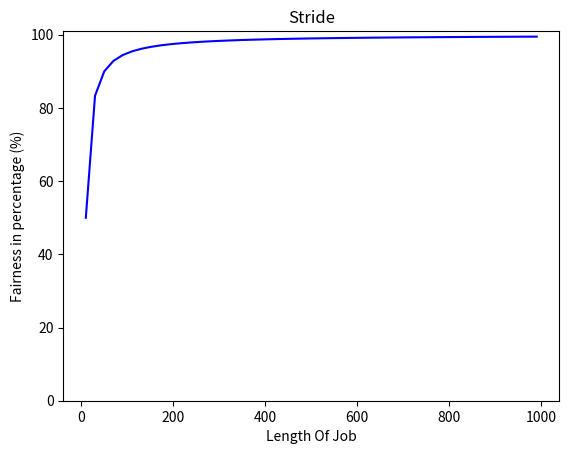

Recreate this plot in Python.
#

import matplotlib.pyplot as plt

def run():
    pass
    
    ticket = [50, 50]
    ticket.sort()

    quantum = 10
    rate = []
    jobLengthOption = range(10, 1000, 20)

    for l in jobLengthOption:
        stride = [10000 / u for u in ticket]
        counter = [0, 0]
        timeAcc = 0
        jobLength = [l, l]
        jobDonePart = [0, 0]
        jobDoneTimes = [0, 0]
        jobDoneStamp = [1, 1]
        while (jobDonePart[0] < jobLength[0] or jobDonePart[1] < jobLength[1]):
            
            if ((counter[0] <= counter[1] and jobDonePart[0] < jobLength[0]) or jobDonePart[1] >= jobLength[1]):
                # first choice
                oldDone = jobDonePart[0]
                jobDonePart[0] = min(jobDonePart[0] + quantum, jobLength[0])
                timeAcc += jobDonePart[0] - oldDone
                jobDoneTimes[0] += 1
                counter[0] += stride[0]
                if (jobDonePart[0] >= jobLength[0]):
                    jobDoneStamp[0] = timeAcc
            else:
                # second choice
                oldDone = jobDonePart[1]
                jobDonePart[1] = min(jobDonePart[1] + quantum, jobLength[1])
                timeAcc += jobDonePart[1] - oldDone
                jobDoneTimes[1] += 1
                counter[1] += stride[1]
                if (jobDonePart[1] >= jobLength[1]):
                    jobDoneStamp[1] = timeAcc
        
        # print(jobDoneStamp)
        
        jobDoneStamp.sort()
        if (jobDoneStamp[1] != 0):
            rate.append(100 * jobDoneStamp[0] / jobDoneStamp[1])
        else:
            rate.append(0.0)

    print(rate)
    
    # draw
    figure = plt.figure()
    plt.ylim(0, 101)
    plt.xlabel('Length Of Job')
    plt.ylabel('Fairness in percentage (%)')
    plt.title('Stride')
    plt.plot(jobLengthOption, rate, color='blue')
    
    plt.savefig('9.2.2.png')
    plt.show()

run()
